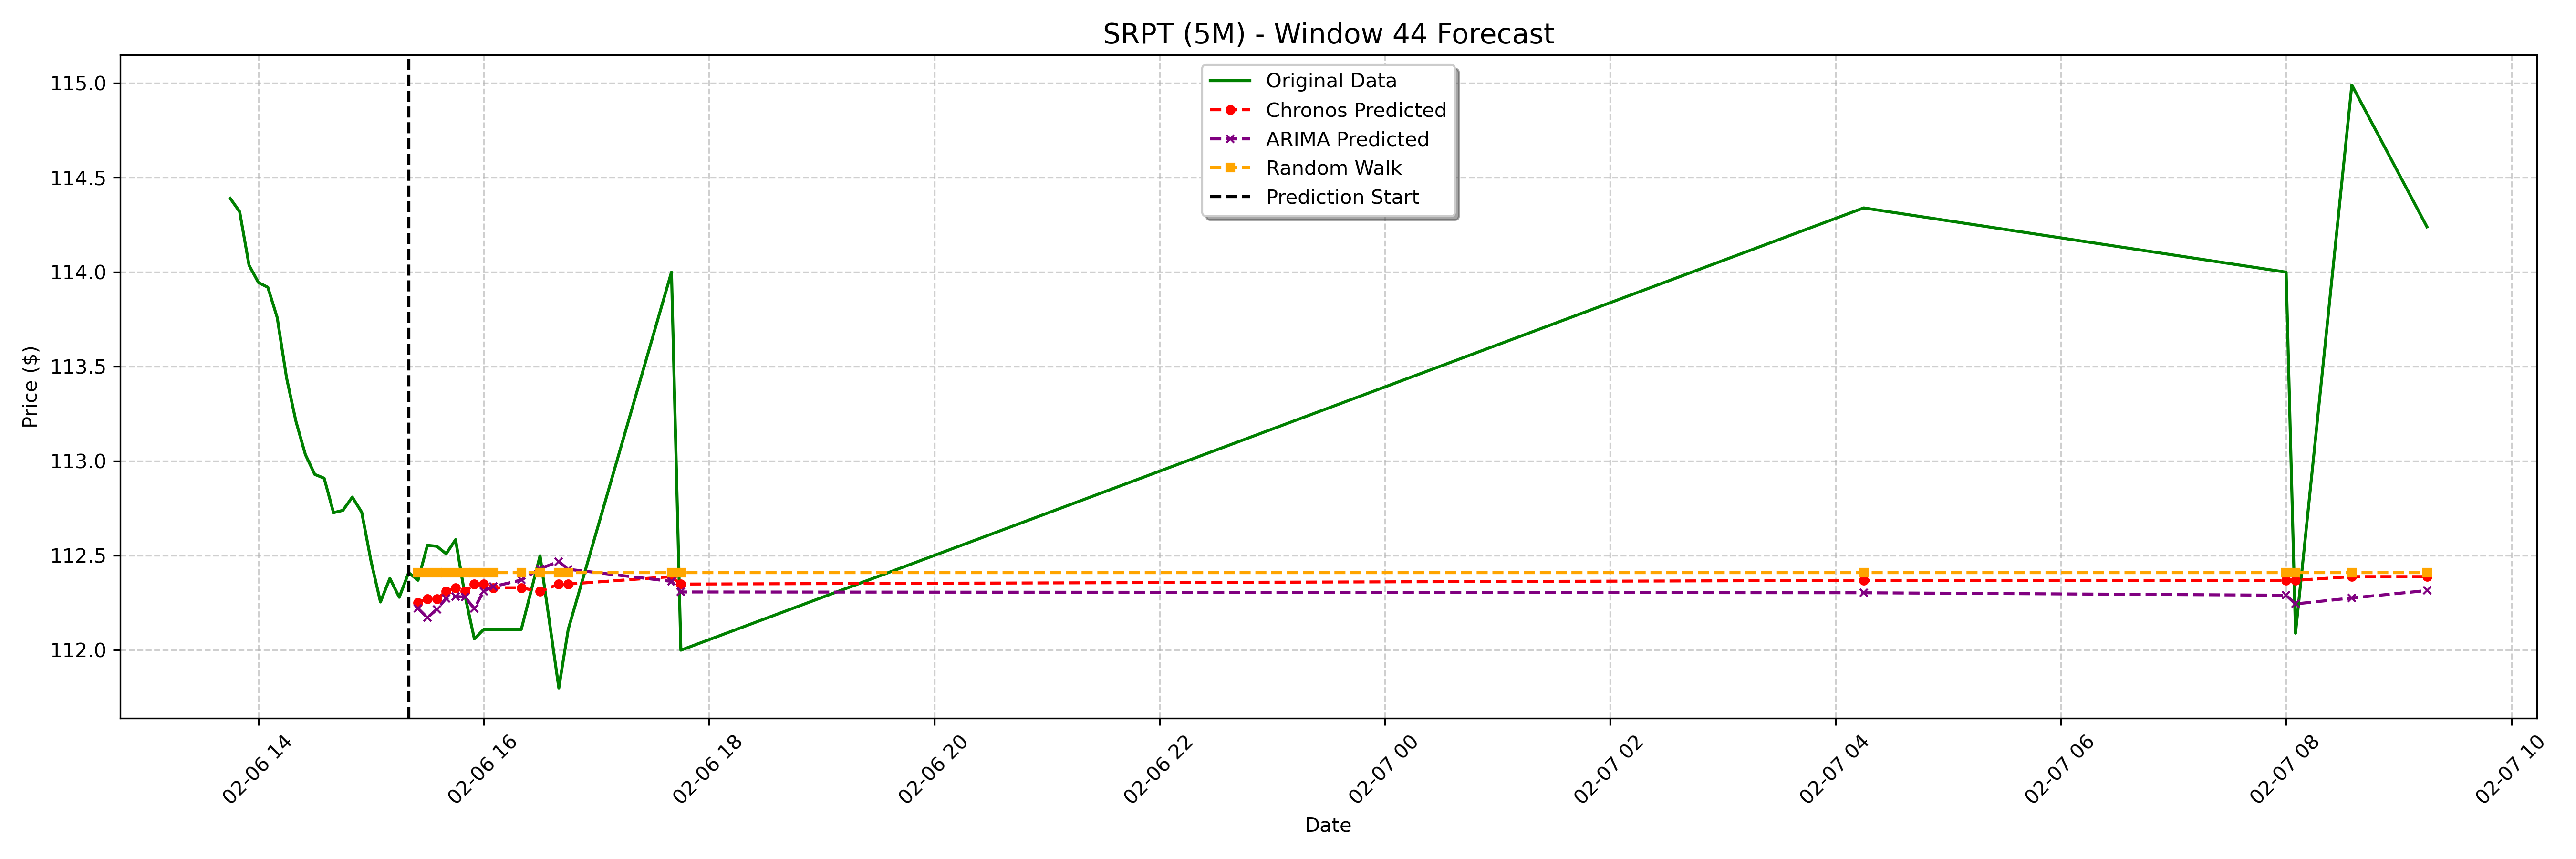

The file beside this chart, header and first rows:
date, actual, chronos_forecast, arima_forecast, random_walk_forecast
2025-02-06 15:25:00-05:00, 112.4, 112.3, 112.2, 112.4
2025-02-06 15:30:00-05:00, 112.6, 112.3, 112.2, 112.4
2025-02-06 15:35:00-05:00, 112.5, 112.3, 112.2, 112.4
2025-02-06 15:40:00-05:00, 112.5, 112.3, 112.3, 112.4
2025-02-06 15:45:00-05:00, 112.6, 112.3, 112.3, 112.4
2025-02-06 15:50:00-05:00, 112.3, 112.3, 112.3, 112.4
2025-02-06 15:55:00-05:00, 112.1, 112.3, 112.2, 112.4
2025-02-06 16:00:00-05:00, 112.1, 112.3, 112.3, 112.4
2025-02-06 16:05:00-05:00, 112.1, 112.3, 112.3, 112.4
2025-02-06 16:20:00-05:00, 112.1, 112.3, 112.4, 112.4
2025-02-06 16:30:00-05:00, 112.5, 112.3, 112.4, 112.4
2025-02-06 16:40:00-05:00, 111.8, 112.3, 112.5, 112.4
2025-02-06 16:45:00-05:00, 112.1, 112.3, 112.4, 112.4
2025-02-06 17:40:00-05:00, 114.0, 112.4, 112.4, 112.4
2025-02-06 17:45:00-05:00, 112.0, 112.3, 112.3, 112.4
2025-02-07 04:15:00-05:00, 114.3, 112.4, 112.3, 112.4
2025-02-07 08:00:00-05:00, 114.0, 112.4, 112.3, 112.4
2025-02-07 08:05:00-05:00, 112.1, 112.4, 112.2, 112.4
2025-02-07 08:35:00-05:00, 115, 112.4, 112.3, 112.4
2025-02-07 09:15:00-05:00, 114.2, 112.4, 112.3, 112.4
